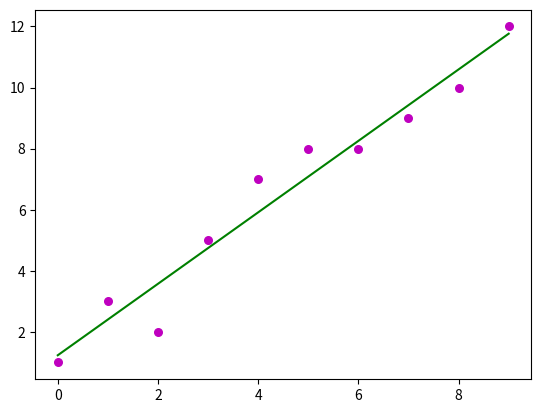

Write Python code to recreate this figure.
import numpy as np
import matplotlib.pyplot as plt

x = np.array([0, 1, 2, 3, 4, 5, 6, 7, 8, 9])
y = np.array([1, 3, 2, 5, 7, 8, 8, 9, 10, 12])

class Linear(object):
    
    def __init__(self, _input, _output):
        self._input = _input
        self._output = _output

    def fit(self):

        n = np.size(self._input)
        m_x, m_y = np.mean(self._input), np.mean(self._output)

        SS_xy = np.sum(self._output*self._input) - n*m_y*m_x
        SS_xx = np.sum(self._input*self._input) - n*m_x*m_x

        self.b_1 = SS_xy / SS_xx
        self.b_0 = m_y - self.b_1*m_x
        print(self.b_0,self.b_1)

    def predict(self):
        plt.scatter(self._input, self._output, color = "m", 
               marker = "o", s = 30) 
        y_pred =self.b_0 +self.b_1*self._input
        plt.plot(self._input, y_pred, color = "g")
        plt.show()


p=Linear(x,y)   
p.fit()
p.predict()
